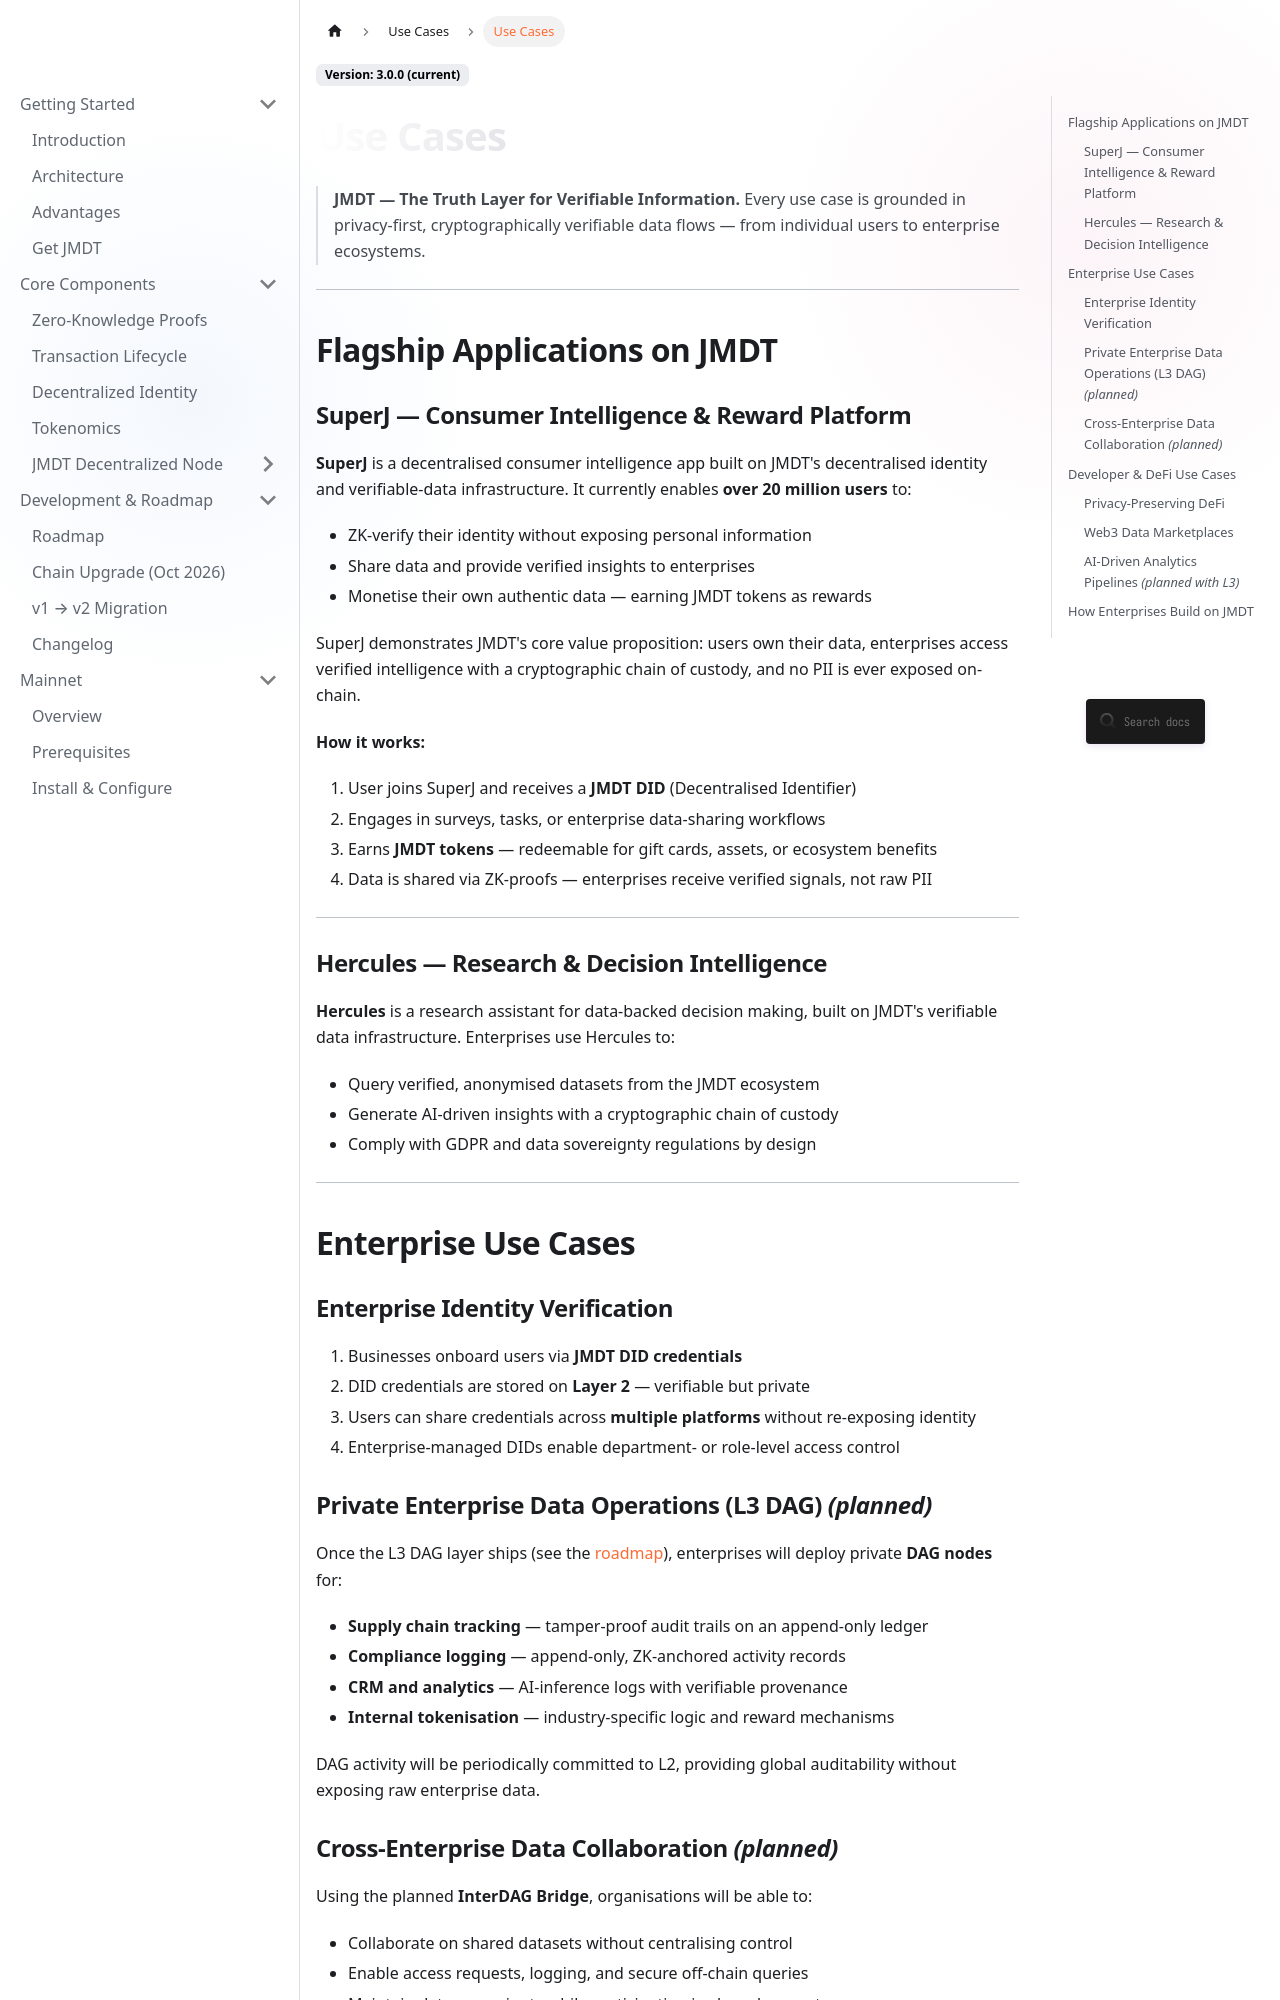

repository: JupiterMetaLabs/docs · page: docs/use-cases.html · generator: docusaurus

---
id: use-cases
title: Use Cases
sidebar_label: Use Cases
description: Real-world use cases for JMDT — from consumer identity and reward monetisation via SuperJ, to enterprise data collaboration, AI-driven analytics, DeFi, and compliance-first applications.
keywords: [JMDT use cases, SuperJ, Hercules, blockchain identity, enterprise DAG, DeFi privacy, Layer 2 applications, Web3 data marketplace]
---

# Use Cases

> **JMDT — The Truth Layer for Verifiable Information.** Every use case is grounded in privacy-first, cryptographically verifiable data flows — from individual users to enterprise ecosystems.

---

## Layer 3 Applications on JMDT

### SuperJ — Consumer Intelligence & Reward Platform

**SuperJ** is a decentralised consumer intelligence app built on JMDT's L3 DAG infrastructure. It currently enables **over 20 million users** to:

- ZK-verify their identity without exposing personal information
- Share data and provide verified insights to enterprises
- Monetise their own authentic data — earning JMDT tokens as rewards

SuperJ demonstrates JMDT's core value proposition: users own their data, enterprises access verified intelligence with a cryptographic chain of custody, and no PII is ever exposed on-chain.

**How it works:**
1. User joins SuperJ and receives a **JMDT DID** (Decentralised Identifier)
2. Engages in surveys, tasks, or enterprise data-sharing workflows
3. Earns **JMDT tokens** — redeemable for gift cards, assets, or ecosystem benefits
4. Data is shared via ZK-proofs — enterprises receive verified signals, not raw PII

---

### Hercules — Research & Decision Intelligence

**Hercules** is a research assistant for data-backed decision making, built on JMDT's verifiable data infrastructure. Enterprises use Hercules to:

- Query verified, anonymised datasets from the JMDT ecosystem
- Generate AI-driven insights with a cryptographic chain of custody
- Comply with GDPR and data sovereignty regulations by design

---

## Enterprise Use Cases

### Enterprise Identity Verification

1. Businesses onboard users via **JMDT DID credentials**
2. DID credentials are stored on **Layer 2** — verifiable but private
3. Users can share credentials across **multiple platforms** without re-exposing identity
4. Enterprise-managed DIDs enable department- or role-level access control
